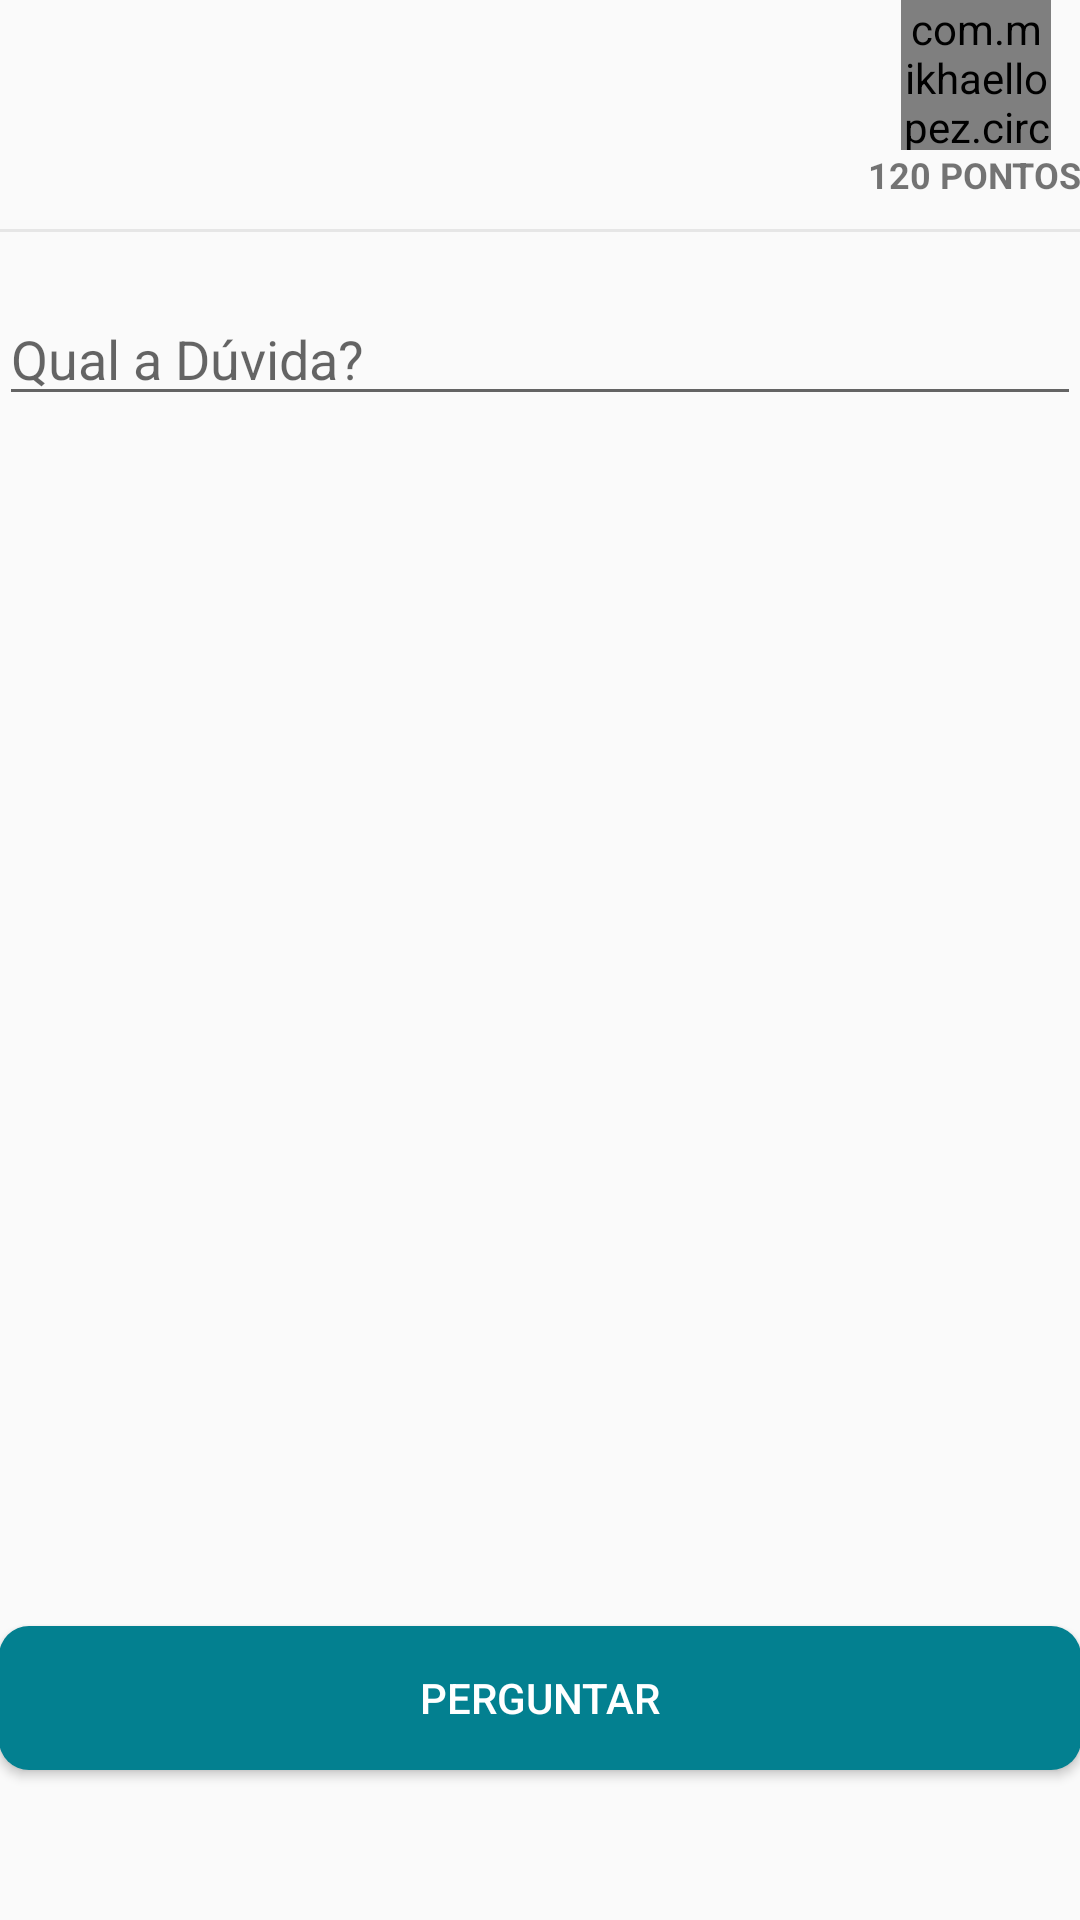

The Android layout XML behind this screen, and the referenced resources:
<!-- AndroidManifest.xml: application theme AppTheme -->
<!-- res/layout/fragment_perguntar.xml -->
<RelativeLayout xmlns:android="http://schemas.android.com/apk/res/android"
    xmlns:tools="http://schemas.android.com/tools"
    android:layout_width="match_parent"
    android:layout_height="match_parent"
    xmlns:app="http://schemas.android.com/apk/res-auto"
    android:paddingBottom="@dimen/activity_vertical_margin"
    android:paddingLeft="@dimen/activity_horizontal_margin"
    android:paddingRight="@dimen/activity_horizontal_margin"
    android:paddingTop="@dimen/activity_vertical_margin"
    android:windowSoftInputMode="adjustPan"
    tools:context="br.com.aski.aski.home.PerguntarFragment">

    <Spinner
        android:background="@drawable/shape_spinner"
        android:layout_marginTop="10dp"
        android:id="@+id/spinner"
        android:layout_width="wrap_content"
        android:layout_height="wrap_content"
        />

    <com.mikhaellopez.circularimageview.CircularImageView
        app:civ_border="true"
        app:civ_border_width="0.5dp"
        android:id="@+id/foto_perfil_home"
        android:layout_width="50dp"
        android:layout_height="50dp"
        android:layout_marginRight="10dp"
        android:src="@drawable/perfil"
        android:layout_alignParentRight="true" />


    <TextView
        android:id="@+id/tv_pontos_home"
        android:textStyle="bold"
        android:layout_below="@id/foto_perfil_home"
        android:textSize="12sp"
        android:text="120 PONTOS"
        android:layout_width="wrap_content"
        android:layout_height="wrap_content"
        android:layout_alignParentRight="true"/>

    <LinearLayout
        android:layout_marginTop="10dp"
        android:orientation="horizontal"
        android:layout_below="@id/tv_pontos_home"
        android:id="@+id/linha"
        android:background="#E6E6E6"
        android:layout_width="match_parent"
        android:layout_height="1dp"/>

    <EditText
        android:layout_below="@id/linha"
        android:id="@+id/edt_qual_a_duvida"
        android:layout_marginTop="20dp"
        android:hint="Qual a Dúvida?"
        android:layout_width="match_parent"
        android:layout_height="wrap_content" />

    <Button
        android:textColor="#FFF"
        android:text="PERGUNTAR"
        android:layout_marginBottom="50dp"
        android:background="@drawable/canto_arredondado"
        android:layout_alignParentBottom="true"
        android:layout_width="match_parent"
        android:layout_height="wrap_content"
        />


</RelativeLayout>
<!-- resources referenced by this layout -->
<resources>
  <!-- drawable canto_arredondado (drawable) -->
  <shape xmlns:android="http://schemas.android.com/apk/res/android"
      android:shape="rectangle">
  
      <solid
          android:color="@color/colorPrimary"
          />
  
      <padding android:left="6dp"
          android:top="6dp"
          android:right="6dp"
          android:bottom="6dp" />
      <corners android:radius="10dp" />
  
  
  </shape>
  <!-- drawable perfil: jpg bitmap (drawable, 49865 bytes) -->
  <!-- drawable shape_spinner (drawable) -->
  <shape xmlns:android="http://schemas.android.com/apk/res/android"
      android:shape="rectangle">
  
      <solid
          android:color="#F39C12"
          android:textColor="#fff"
          />
  
      <corners android:radius="10dp" />
  
      <padding
          android:left="6dp"
          android:right="6dp"/>
  
  
  
  </shape>
  <style name="AppTheme" parent="Theme.AppCompat.Light.NoActionBar">
          
          <item name="colorPrimary">@color/colorPrimary</item>
          <item name="colorPrimaryDark">@color/colorPrimaryDark</item>
          <item name="colorAccent">@color/colorPrimary</item>
      </style>
  <color name="colorPrimary">#038090</color>
  <color name="colorPrimaryDark">#044D57</color>
</resources>
